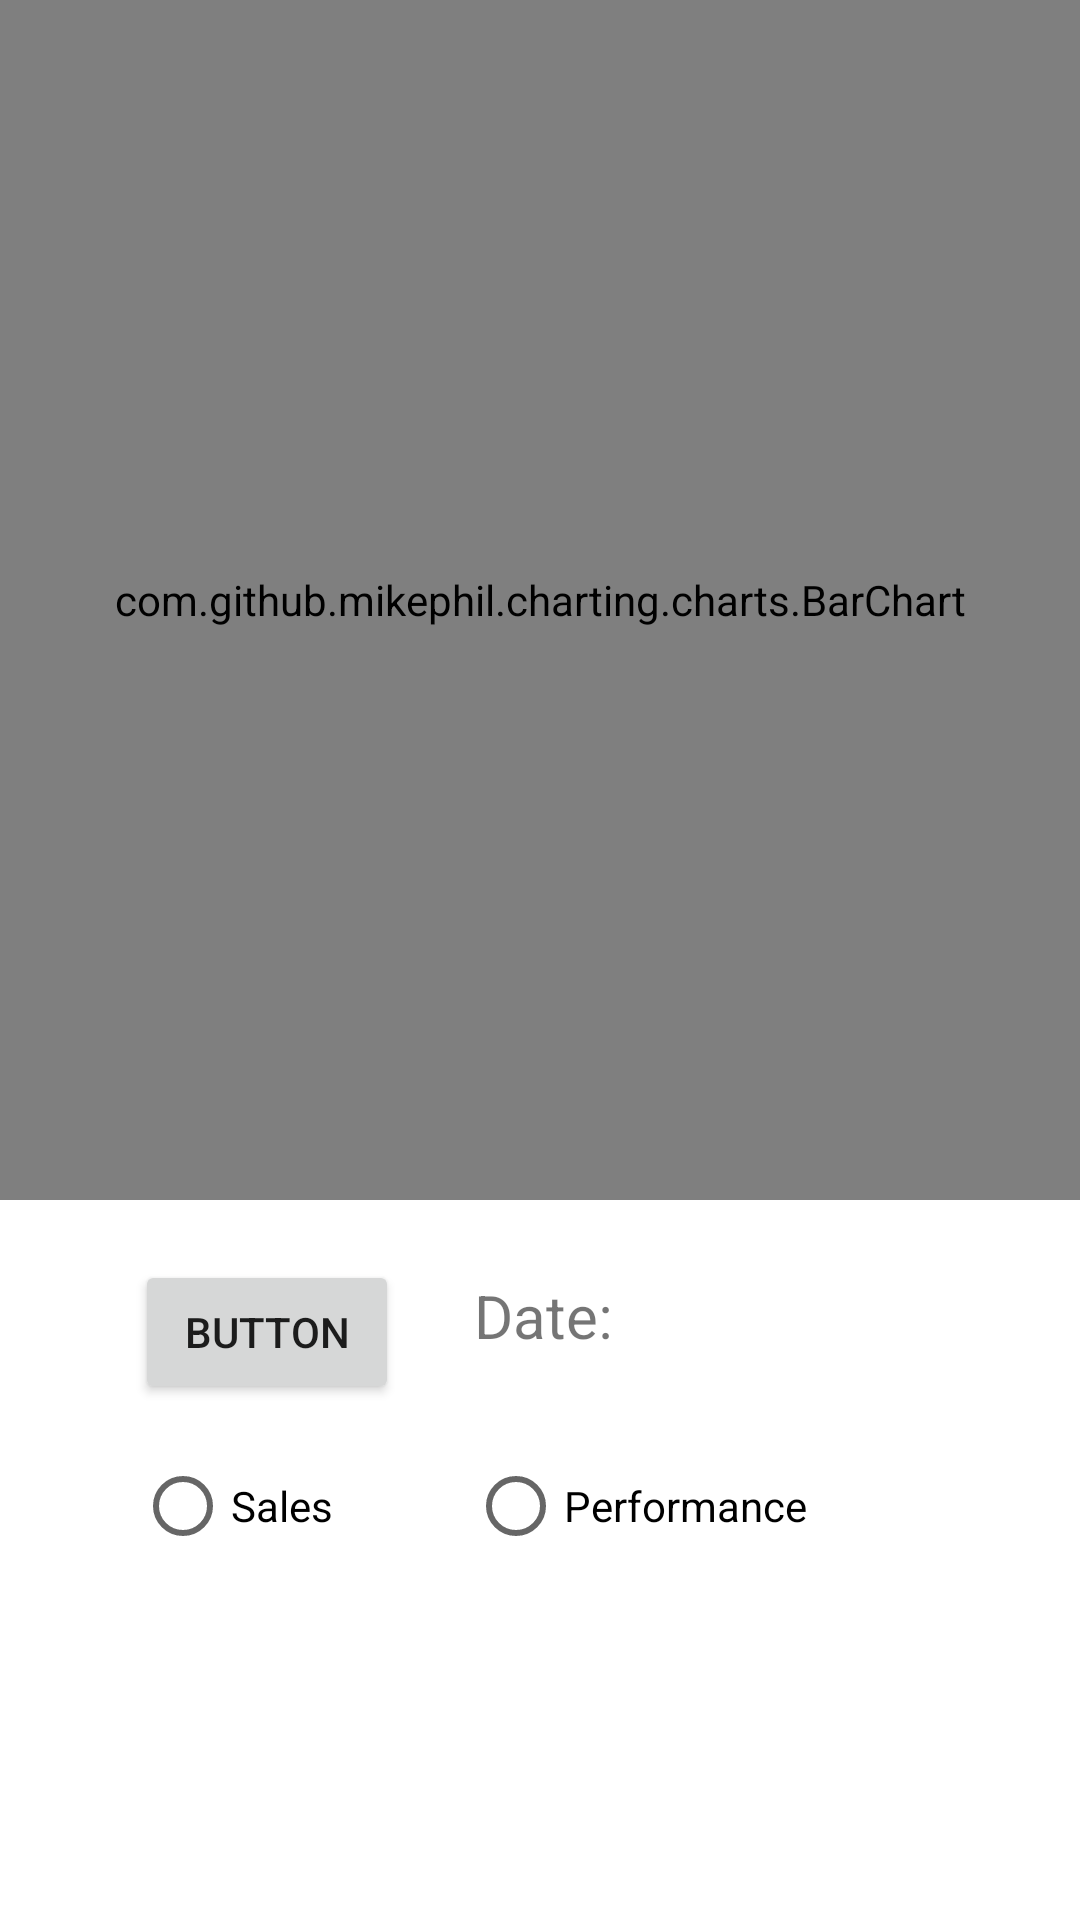

Reconstruct the res/layout file that produces this screen, plus the resources it refers to.
<!-- AndroidManifest.xml: application theme Theme.Prototype2 -->
<!-- res/layout/fragment_report.xml -->
<?xml version="1.0" encoding="utf-8"?>
<FrameLayout xmlns:android="http://schemas.android.com/apk/res/android"
    xmlns:tools="http://schemas.android.com/tools"
    android:layout_width="match_parent"
    android:layout_height="match_parent"
    xmlns:app="http://schemas.android.com/apk/res-auto"
    tools:context=".owner.ReportFragment">

  <RelativeLayout
      android:layout_width="match_parent"
      android:layout_height="match_parent">

      <com.github.mikephil.charting.charts.BarChart
          android:id="@+id/barChart"
          android:layout_width="match_parent"
          android:layout_height="400dp"
          android:layout_alignParentStart="true"
          android:layout_alignParentTop="true"
          android:layout_alignParentEnd="true" />

      <Button
          android:id="@+id/btnCalenderReport"
          android:layout_width="wrap_content"
          android:layout_height="wrap_content"
          android:layout_below="@+id/barChart"
          android:layout_alignParentStart="true"
          android:layout_marginStart="@dimen/margin_45"
          android:layout_marginTop="20dp"
          android:text="Button" />

      <TextView
          android:id="@+id/textViewDateRange"
          android:layout_width="wrap_content"
          android:layout_height="wrap_content"
          android:layout_below="@+id/barChart"
          android:layout_alignParentEnd="true"
          android:layout_marginStart="25dp"
          android:layout_marginTop="25dp"
          android:layout_marginEnd="15dp"
          android:layout_toEndOf="@+id/btnCalenderReport"
          android:text="Date:"
          android:textSize="20sp" />

    <RadioGroup
        android:id="@+id/radioGroup"
        android:layout_width="wrap_content"
        android:layout_height="wrap_content"
        android:layout_below="@+id/btnCalenderReport"
        android:orientation="horizontal"
        android:layout_marginStart="@dimen/margin_45"
        android:layout_marginTop="@dimen/margin_10">
        <RadioButton
            android:id="@+id/radioButtonSales"
            android:layout_width="wrap_content"
            android:layout_height="wrap_content"
            android:text="@string/Sales"
            android:layout_marginRight="@dimen/margin_45"/>

        <RadioButton
            android:id="@+id/radioButtonPerformance"
            android:layout_width="wrap_content"
            android:layout_height="wrap_content"
            android:text="@string/Performance" />

    </RadioGroup>

      <ProgressBar
          android:id="@+id/progressBar"
          style="?android:attr/progressBarStyle"
          android:layout_width="wrap_content"
          android:layout_height="wrap_content"
          android:layout_centerInParent="true"
          android:visibility="gone"
          tools:ignore="MissingConstraints"
          app:layout_constraintTop_toTopOf="parent"
          app:layout_constraintBottom_toBottomOf="parent"
          app:layout_constraintLeft_toLeftOf="parent"
          app:layout_constraintRight_toRightOf="parent"
          />


  </RelativeLayout>

</FrameLayout>
<!-- resources referenced by this layout -->
<resources>
  <dimen name="margin_10">10dp</dimen>
  <dimen name="margin_45">45dp</dimen>
  <string name="Performance">Performance</string>
  <string name="Sales">Sales</string>
  <style name="Theme.Prototype2" parent="Theme.MaterialComponents.DayNight.DarkActionBar">
          
          <item name="colorPrimary">@color/grey</item>
          <item name="colorPrimaryVariant">@color/grey</item>
          <item name="colorOnPrimary">@color/white</item>
          
          <item name="colorSecondary">@color/teal_200</item>
          <item name="colorSecondaryVariant">@color/teal_700</item>
          <item name="colorOnSecondary">@color/black</item>
          
          <item name="android:statusBarColor" tools:targetApi="l">?attr/colorPrimaryVariant</item>
          
      </style>
  <color name="grey">#5F5E69</color>
  <color name="white">#FFFFFFFF</color>
  <color name="teal_200">#FF03DAC5</color>
  <color name="teal_700">#FF018786</color>
  <color name="black">#FF000000</color>
</resources>
